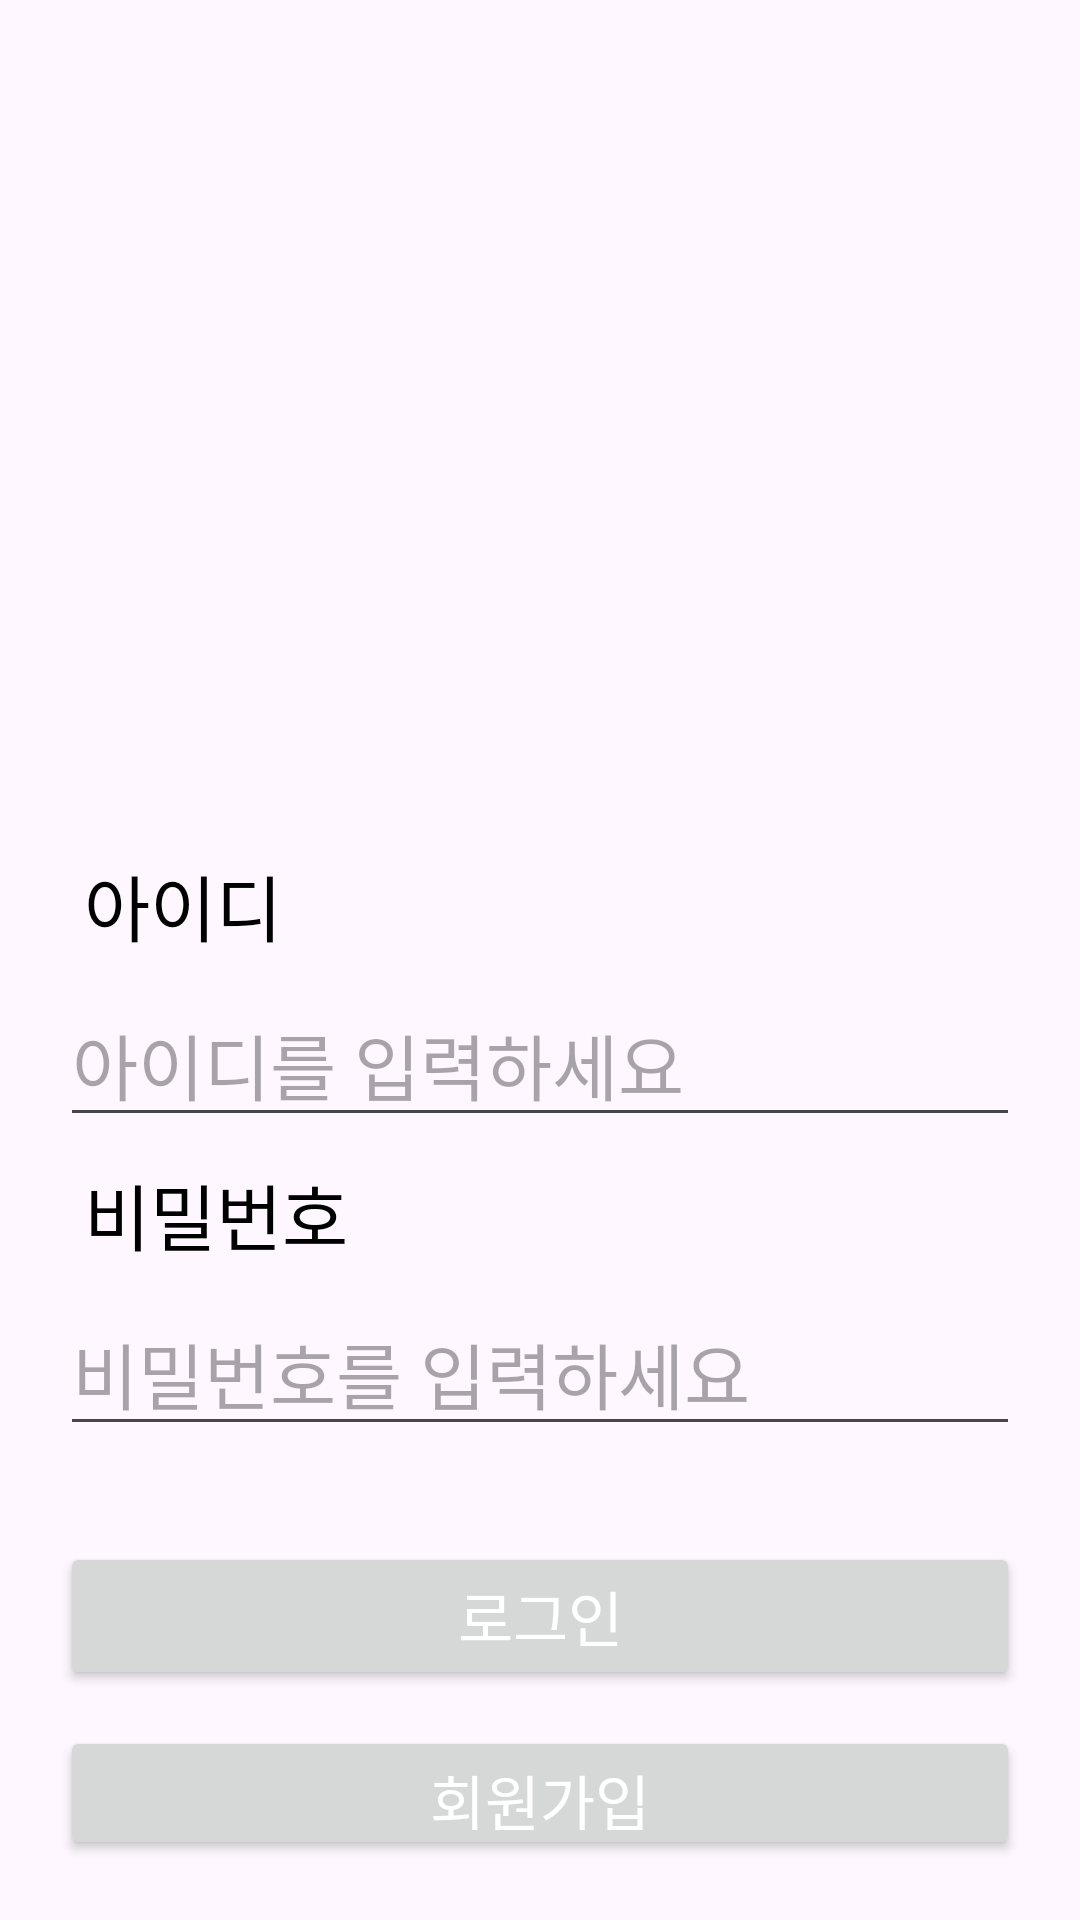

Write the Android layout XML for this screen, with the resource values it uses.
<!-- AndroidManifest.xml: application theme Theme.CampSign -->
<!-- res/layout/activity_sign_in.xml -->
<?xml version="1.0" encoding="utf-8"?>
<androidx.constraintlayout.widget.ConstraintLayout xmlns:android="http://schemas.android.com/apk/res/android"
    xmlns:app="http://schemas.android.com/apk/res-auto"
    xmlns:tools="http://schemas.android.com/tools"
    android:layout_width="match_parent"
    android:layout_height="match_parent"
    tools:context=".SignInActivity">

    <ImageView
        android:layout_width="120dp"
        android:layout_height="120dp"
        app:layout_constraintStart_toStartOf="parent"
        app:layout_constraintEnd_toEndOf="parent"
        app:layout_constraintTop_toTopOf="parent"
        app:layout_constraintBottom_toBottomOf="@+id/topGuideLine"
        android:src="@drawable/mango"/>

    <androidx.constraintlayout.widget.Guideline
        android:id="@+id/topGuideLine"
        android:layout_width="wrap_content"
        android:layout_height="wrap_content"
        android:orientation="horizontal"
        app:layout_constraintGuide_percent="0.4"/>

    <LinearLayout
        android:layout_width="0dp"
        android:layout_height="0dp"
        app:layout_constraintStart_toStartOf="parent"
        app:layout_constraintEnd_toEndOf="parent"
        app:layout_constraintTop_toTopOf="@+id/topGuideLine"
        app:layout_constraintBottom_toBottomOf="parent"
        android:layout_margin="20dp"
        android:orientation="vertical">

        <TextView
            android:layout_width="wrap_content"
            android:layout_height="wrap_content"
            android:text="@string/sign_id_text"
            style="@style/InfoTextStyle"/>
        <EditText
            android:id="@+id/signInIdEditText"
            android:layout_width="match_parent"
            android:layout_height="wrap_content"
            android:text=""
            android:hint="@string/sign_id_text_indic"
            style="@style/InfoTextIndicStyle"/>
        <TextView
            android:layout_width="wrap_content"
            android:layout_height="wrap_content"
            android:text="@string/sign_pw_text"
            style="@style/InfoTextStyle"/>
        <EditText
            android:id="@+id/signInPwEditText"
            android:layout_width="match_parent"
            android:layout_height="wrap_content"
            android:text=""
            android:hint="@string/sign_pw_text_indic"
            android:inputType="textPassword"
            style="@style/InfoTextIndicStyle"/>
        <Button
            android:id="@+id/signInSignInButton"
            android:layout_width="match_parent"
            android:layout_height="wrap_content"
            android:text="@string/sign_in_button_text"
            style="@style/ButtonTextStyle"
            android:layout_marginTop="32dp"/>
        <Button
            android:id="@+id/signInSignUpButton"
            android:layout_width="match_parent"
            android:layout_height="wrap_content"
            android:layout_marginTop="12dp"
            android:text="@string/sign_up_button_text"
            style="@style/ButtonTextStyle"/>
    </LinearLayout>




</androidx.constraintlayout.widget.ConstraintLayout>
<!-- resources referenced by this layout -->
<resources>
  <string name="sign_id_text">아이디</string>
  <string name="sign_id_text_indic">아이디를 입력하세요</string>
  <string name="sign_in_button_text">로그인</string>
  <string name="sign_pw_text">비밀번호</string>
  <string name="sign_pw_text_indic">비밀번호를 입력하세요</string>
  <string name="sign_up_button_text">회원가입</string>
  <style name="ButtonTextStyle" parent="@style/Widget.AppCompat.TextView">
          <item name="android:textSize">20sp</item>
          <item name="android:textColor">#FFFFFF</item>
          <item name="android:fontFamily">@font/gmarket_sans_ttf_medium</item>
      </style>
  <style name="InfoTextIndicStyle" parent="@style/Widget.AppCompat.TextView">
          <item name="android:textSize">24sp</item>
          <item name="android:textColor">#000000</item>
          <item name="android:fontFamily">@font/gmarket_sans_ttf_light</item>
      </style>
  <style name="InfoTextStyle" parent="@style/Widget.AppCompat.TextView">
          <item name="android:textSize">24sp</item>
          <item name="android:textColor">#000000</item>
          <item name="android:fontFamily">@font/gmarket_sans_ttf_medium</item>
          <item name="android:layout_margin">8dp</item>
      </style>
  <style name="Theme.CampSign" parent="Base.Theme.CampSign" />
  <style name="Base.Theme.CampSign" parent="Theme.Material3.DayNight.NoActionBar">
          
          
      </style>
</resources>
